Photos from the image-classification dataset "vignettes" in the GitHub repository alexliyihao/AAPI_code. Its 8 classes are: arteriole, artery, distal_tubule, glom, glomerulus, glomerulus_gs, proximal tubule, proximal_tubule.

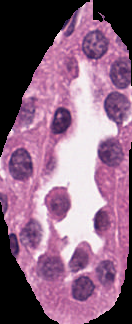
Label: proximal_tubule

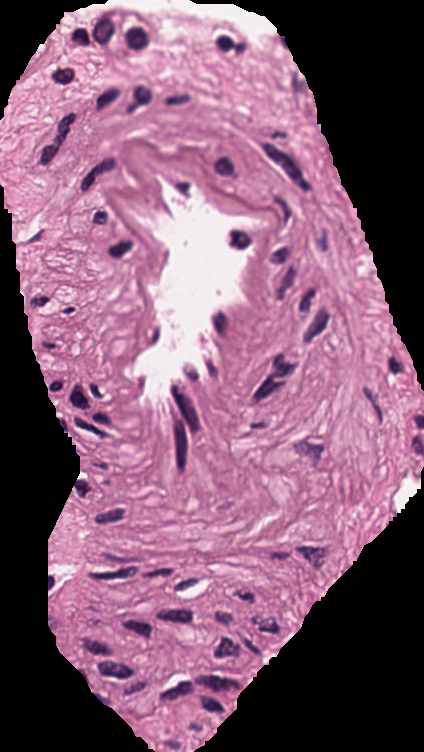
Label: artery

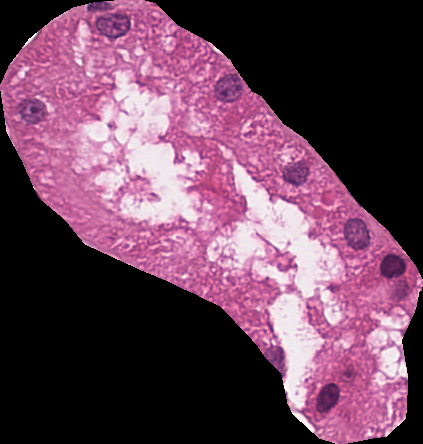
Label: proximal tubule

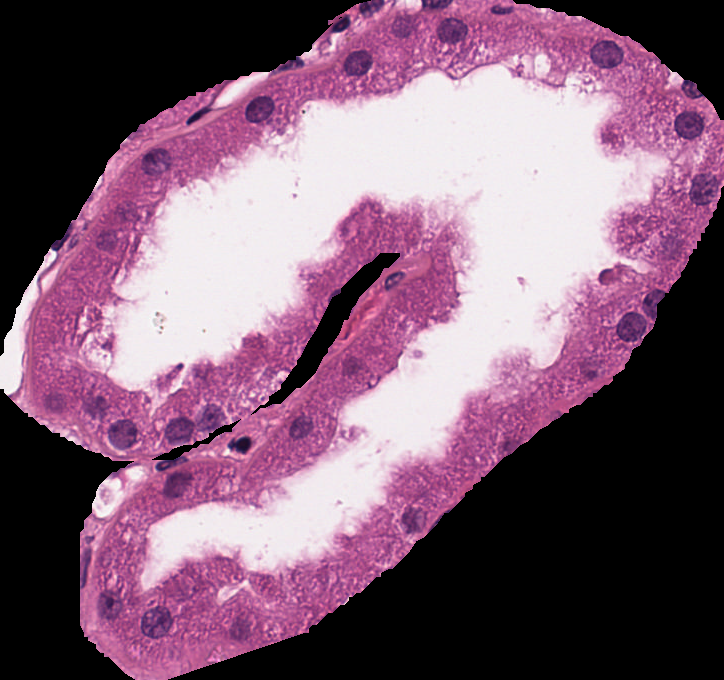
Label: distal_tubule

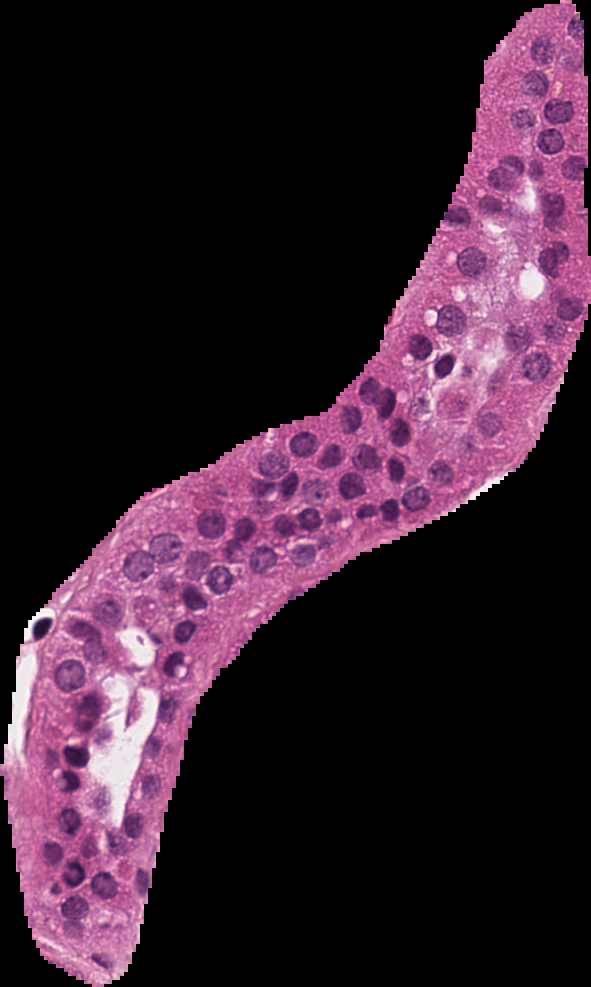
Label: distal_tubule

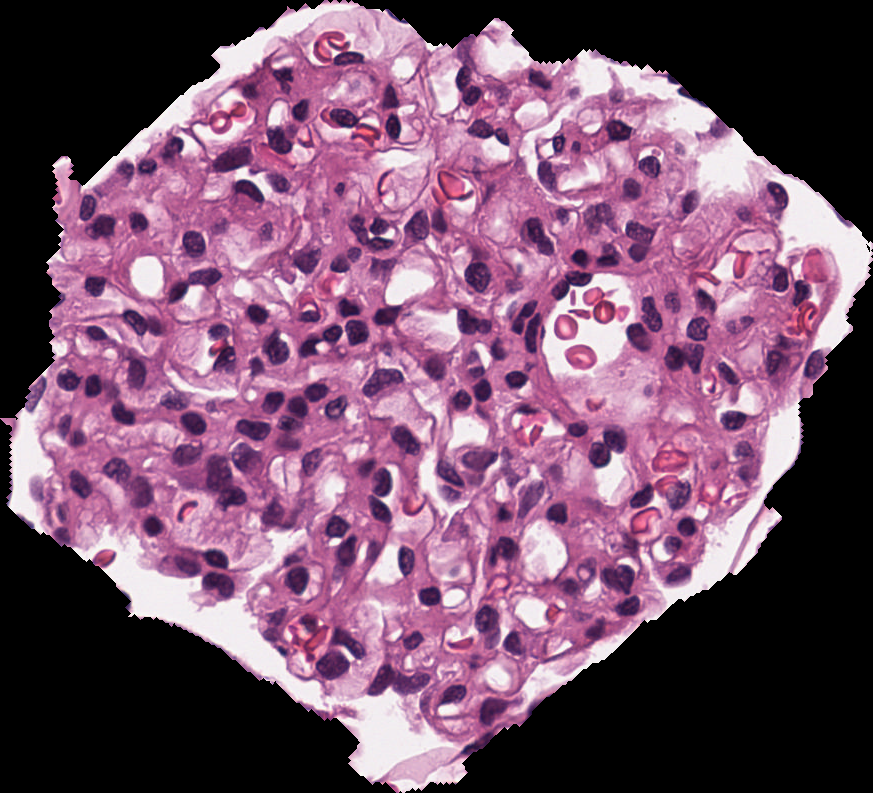
Label: glomerulus
